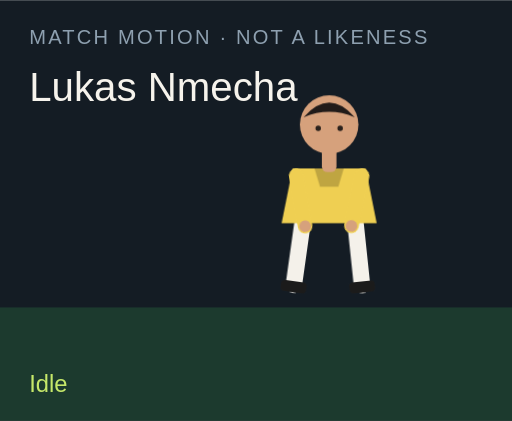
t = 0.00 s
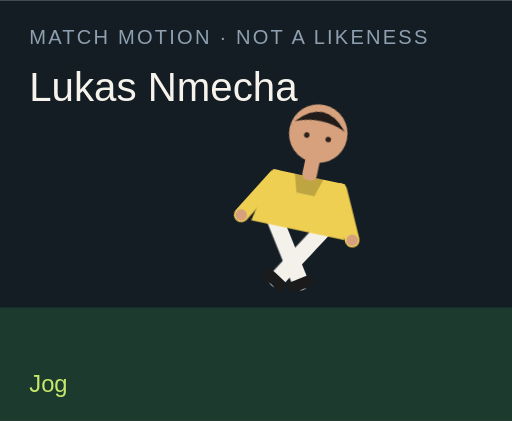
t = 1.50 s
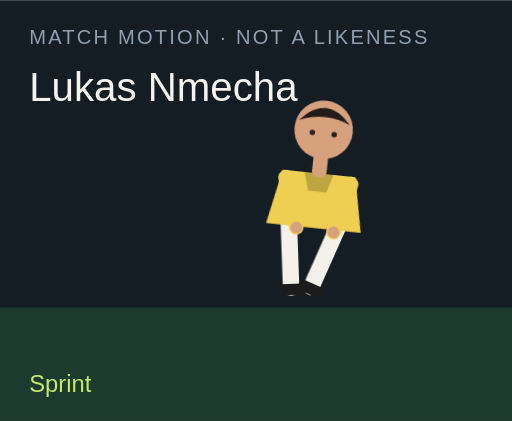
t = 3.00 s
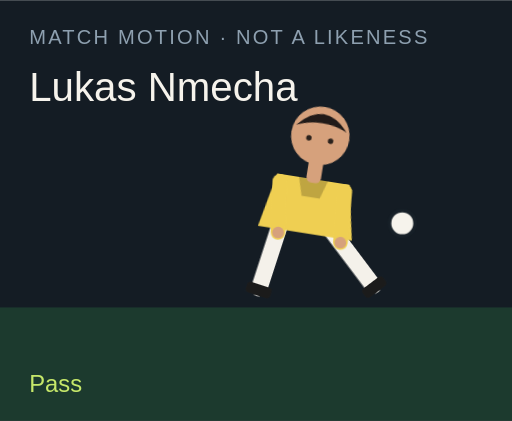
t = 4.50 s
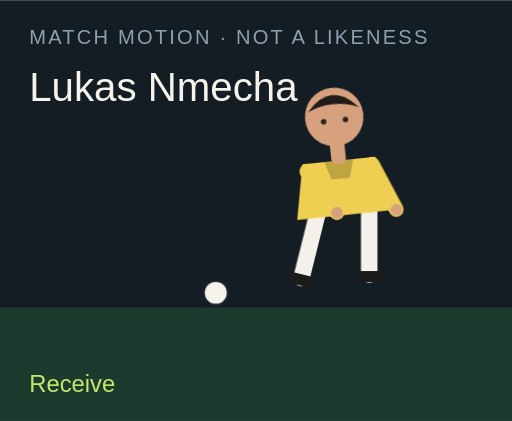
t = 6.00 s
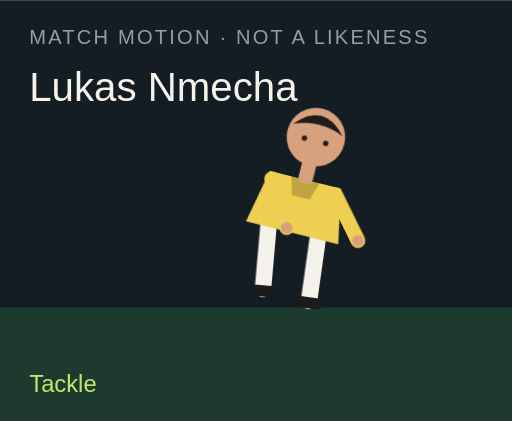
t = 7.50 s

The animated SVG that drew these frames (rendered in a browser with its animation timeline set to each time). Animation: 18 CSS @keyframes rules; one cycle of 9.00 s, repeats indefinitely.

<?xml version="1.0" encoding="UTF-8"?>
<svg xmlns="http://www.w3.org/2000/svg" viewBox="0 0 280 230" role="img">
  <style>@media (prefers-reduced-motion: reduce){animate,animateTransform{display:none}}</style>
  <rect width="280" height="230" fill="#141c24"/>
  <rect y="168" width="280" height="62" fill="#1c3a2e"/>
  <text x="16" y="24" fill="#8ea0b0" font-family="Arial,sans-serif" font-size="11" letter-spacing="1.2">MATCH MOTION · NOT A LIKENESS</text>
  <text x="16" y="55" fill="#f6f3ec" font-family="Impact,sans-serif" font-size="22">Lukas Nmecha</text>
  <circle r="7" fill="#f6f3ec" stroke="#172028" stroke-width="2" id="motion-7378" cx="150" cy="160" opacity="0">
    
    
    
  </circle>
  <g transform="translate(132 40)">
    <g id="motion-7400" transform="rotate(0 48 90)">
      
      <g id="motion-7402" transform="translate(0 0)">
        
        <g transform="translate(34 78)"><g id="motion-7404" transform="rotate(8)"><path d="M0 0 V38" stroke="#f4f1ea" stroke-width="9" stroke-linecap="round"/><rect x="-7" y="36" width="14" height="6" rx="2" fill="#1b1b1b"/></g></g>
        <g transform="translate(62 78)"><g id="motion-7406" transform="rotate(-6)"><path d="M0 0 V38" stroke="#f4f1ea" stroke-width="9" stroke-linecap="round"/><rect x="-7" y="36" width="14" height="6" rx="2" fill="#1b1b1b"/></g></g>
        <path d="M28 52 h40 l6 30 H22 Z" fill="#efcf52"/>
        <path d="M40 52 h16 l-3 10 H43 Z" fill="#000" opacity=".2"/>
        <g transform="translate(30 56)"><g id="motion-7408" transform="rotate(-10)"><path d="M0 0 V28" stroke="#efcf52" stroke-width="8" stroke-linecap="round"/><circle cx="0" cy="28" r="3.2" fill="#d6a17c"/></g></g>
        <g transform="translate(66 56)"><g id="motion-7410" transform="rotate(12)"><path d="M0 0 V28" stroke="#efcf52" stroke-width="8" stroke-linecap="round"/><circle cx="0" cy="28" r="3.2" fill="#d6a17c"/></g></g>
        <rect x="44" y="40" width="8" height="14" rx="3" fill="#d6a17c"/>
        <circle cx="48" cy="28" r="16" fill="#d6a17c"/>
        <path d="M34 24 Q48 8 62 24 Q48 18 34 24" fill="#211b19"/>
        <circle cx="42" cy="30" r="1.5" fill="#2a211c"/><circle cx="54" cy="30" r="1.5" fill="#2a211c"/>
      </g>
    </g>
  </g>
  <text x="16" y="214" fill="#c6e86a" font-family="Arial,sans-serif" font-size="13" opacity="1" id="motion-7382">Idle</text><text x="16" y="214" fill="#c6e86a" font-family="Arial,sans-serif" font-size="13" opacity="0" id="motion-7384">Jog</text><text x="16" y="214" fill="#c6e86a" font-family="Arial,sans-serif" font-size="13" opacity="0" id="motion-7386">Sprint</text><text x="16" y="214" fill="#c6e86a" font-family="Arial,sans-serif" font-size="13" opacity="0" id="motion-7388">Dribble</text><text x="16" y="214" fill="#c6e86a" font-family="Arial,sans-serif" font-size="13" opacity="0" id="motion-7390">Pass</text><text x="16" y="214" fill="#c6e86a" font-family="Arial,sans-serif" font-size="13" opacity="0" id="motion-7392">Shoot</text><text x="16" y="214" fill="#c6e86a" font-family="Arial,sans-serif" font-size="13" opacity="0" id="motion-7394">Receive</text><text x="16" y="214" fill="#c6e86a" font-family="Arial,sans-serif" font-size="13" opacity="0" id="motion-7396">Tackle</text><text x="16" y="214" fill="#c6e86a" font-family="Arial,sans-serif" font-size="13" opacity="0" id="motion-7398">Jump</text>
<style>@keyframes track-7379{0%{cx:150px}11.1%{cx:156px}22.2%{cx:164px}33.300000000000004%{cx:142px}44.4%{cx:190px}55.60000000000001%{cx:250px}66.7%{cx:118px}77.8%{cx:150px}88.9%{cx:150px}100%{cx:150px}}@keyframes track-7380{0%{cy:160px}11.1%{cy:158px}22.2%{cy:154px}33.300000000000004%{cy:156px}44.4%{cy:148px}55.60000000000001%{cy:96px}66.7%{cy:160px}77.8%{cy:160px}88.9%{cy:160px}100%{cy:160px}}@keyframes track-7381{0%{opacity:0}11.1%{opacity:0}22.2%{opacity:0}33.300000000000004%{opacity:1}44.4%{opacity:1}55.60000000000001%{opacity:1}66.7%{opacity:1}77.8%{opacity:0}88.9%{opacity:0}100%{opacity:0}}@keyframes track-7383{0%{opacity:1}11.1%{opacity:0}22.2%{opacity:0}33.300000000000004%{opacity:0}44.4%{opacity:0}55.60000000000001%{opacity:0}66.7%{opacity:0}77.8%{opacity:0}88.9%{opacity:0}100%{opacity:1}}@keyframes track-7385{0%{opacity:0}11.1%{opacity:1}22.2%{opacity:0}33.300000000000004%{opacity:0}44.4%{opacity:0}55.60000000000001%{opacity:0}66.7%{opacity:0}77.8%{opacity:0}88.9%{opacity:0}100%{opacity:0}}@keyframes track-7387{0%{opacity:0}11.1%{opacity:0}22.2%{opacity:1}33.300000000000004%{opacity:0}44.4%{opacity:0}55.60000000000001%{opacity:0}66.7%{opacity:0}77.8%{opacity:0}88.9%{opacity:0}100%{opacity:0}}@keyframes track-7389{0%{opacity:0}11.1%{opacity:0}22.2%{opacity:0}33.300000000000004%{opacity:1}44.4%{opacity:0}55.60000000000001%{opacity:0}66.7%{opacity:0}77.8%{opacity:0}88.9%{opacity:0}100%{opacity:0}}@keyframes track-7391{0%{opacity:0}11.1%{opacity:0}22.2%{opacity:0}33.300000000000004%{opacity:0}44.4%{opacity:1}55.60000000000001%{opacity:0}66.7%{opacity:0}77.8%{opacity:0}88.9%{opacity:0}100%{opacity:0}}@keyframes track-7393{0%{opacity:0}11.1%{opacity:0}22.2%{opacity:0}33.300000000000004%{opacity:0}44.4%{opacity:0}55.60000000000001%{opacity:1}66.7%{opacity:0}77.8%{opacity:0}88.9%{opacity:0}100%{opacity:0}}@keyframes track-7395{0%{opacity:0}11.1%{opacity:0}22.2%{opacity:0}33.300000000000004%{opacity:0}44.4%{opacity:0}55.60000000000001%{opacity:0}66.7%{opacity:1}77.8%{opacity:0}88.9%{opacity:0}100%{opacity:0}}@keyframes track-7397{0%{opacity:0}11.1%{opacity:0}22.2%{opacity:0}33.300000000000004%{opacity:0}44.4%{opacity:0}55.60000000000001%{opacity:0}66.7%{opacity:0}77.8%{opacity:1}88.9%{opacity:0}100%{opacity:0}}@keyframes track-7399{0%{opacity:0}11.1%{opacity:0}22.2%{opacity:0}33.300000000000004%{opacity:0}44.4%{opacity:0}55.60000000000001%{opacity:0}66.7%{opacity:0}77.8%{opacity:0}88.9%{opacity:1}100%{opacity:0}}@keyframes track-7401{0%{transform:rotate(0deg)}11.1%{transform:rotate(8deg)}22.2%{transform:rotate(16deg)}33.300000000000004%{transform:rotate(6deg)}44.4%{transform:rotate(4deg)}55.60000000000001%{transform:rotate(14deg)}66.7%{transform:rotate(-6deg)}77.8%{transform:rotate(34deg)}88.9%{transform:rotate(-6deg)}100%{transform:rotate(0deg)}}@keyframes track-7403{0%{transform:translate(0px,0px)}11.1%{transform:translate(0px,-3px)}22.2%{transform:translate(0px,-6px)}33.300000000000004%{transform:translate(0px,-2px)}44.4%{transform:translate(0px,2px)}55.60000000000001%{transform:translate(0px,-4px)}66.7%{transform:translate(0px,1px)}77.8%{transform:translate(0px,10px)}88.9%{transform:translate(0px,-18px)}100%{transform:translate(0px,0px)}}@keyframes track-7405{0%{transform:rotate(8deg)}11.1%{transform:rotate(-26deg)}22.2%{transform:rotate(-42deg)}33.300000000000004%{transform:rotate(-8deg)}44.4%{transform:rotate(6deg)}55.60000000000001%{transform:rotate(12deg)}66.7%{transform:rotate(20deg)}77.8%{transform:rotate(-8deg)}88.9%{transform:rotate(-10deg)}100%{transform:rotate(8deg)}}@keyframes track-7407{0%{transform:rotate(-6deg)}11.1%{transform:rotate(24deg)}22.2%{transform:rotate(38deg)}33.300000000000004%{transform:rotate(18deg)}44.4%{transform:rotate(-38deg)}55.60000000000001%{transform:rotate(-54deg)}66.7%{transform:rotate(6deg)}77.8%{transform:rotate(-22deg)}88.9%{transform:rotate(10deg)}100%{transform:rotate(-6deg)}}@keyframes track-7409{0%{transform:rotate(-10deg)}11.1%{transform:rotate(24deg)}22.2%{transform:rotate(36deg)}33.300000000000004%{transform:rotate(-18deg)}44.4%{transform:rotate(10deg)}55.60000000000001%{transform:rotate(-24deg)}66.7%{transform:rotate(-30deg)}77.8%{transform:rotate(12deg)}88.9%{transform:rotate(-74deg)}100%{transform:rotate(-10deg)}}@keyframes track-7411{0%{transform:rotate(12deg)}11.1%{transform:rotate(-20deg)}22.2%{transform:rotate(-32deg)}33.300000000000004%{transform:rotate(14deg)}44.4%{transform:rotate(-26deg)}55.60000000000001%{transform:rotate(18deg)}66.7%{transform:rotate(-22deg)}77.8%{transform:rotate(-6deg)}88.9%{transform:rotate(-74deg)}100%{transform:rotate(12deg)}}@media(prefers-reduced-motion:no-preference){#motion-7378{animation:track-7379 9s linear infinite both,track-7380 9s linear infinite both,track-7381 9s steps(1,end) infinite both}#motion-7382{animation:track-7383 9s steps(1,end) infinite both}#motion-7384{animation:track-7385 9s steps(1,end) infinite both}#motion-7386{animation:track-7387 9s steps(1,end) infinite both}#motion-7388{animation:track-7389 9s steps(1,end) infinite both}#motion-7390{animation:track-7391 9s steps(1,end) infinite both}#motion-7392{animation:track-7393 9s steps(1,end) infinite both}#motion-7394{animation:track-7395 9s steps(1,end) infinite both}#motion-7396{animation:track-7397 9s steps(1,end) infinite both}#motion-7398{animation:track-7399 9s steps(1,end) infinite both}#motion-7400{animation:track-7401 9s linear infinite both}#motion-7402{animation:track-7403 9s linear infinite both}#motion-7404{animation:track-7405 9s linear infinite both}#motion-7406{animation:track-7407 9s linear infinite both}#motion-7408{animation:track-7409 9s linear infinite both}#motion-7410{animation:track-7411 9s linear infinite both}}</style></svg>
